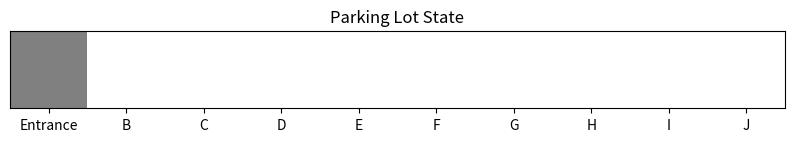
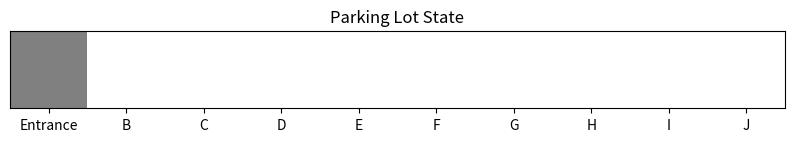
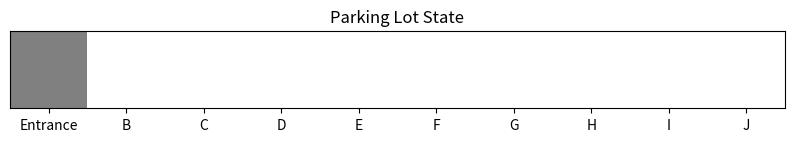
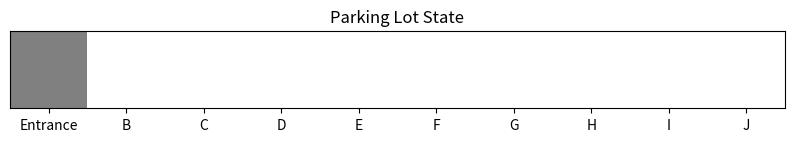
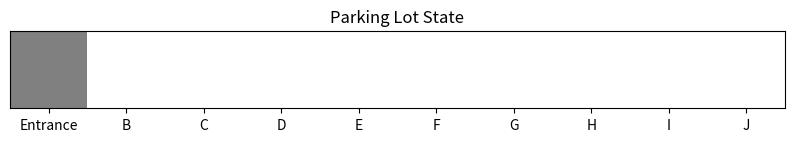
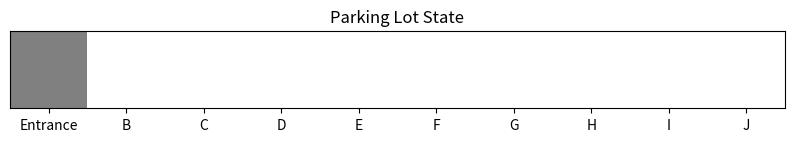
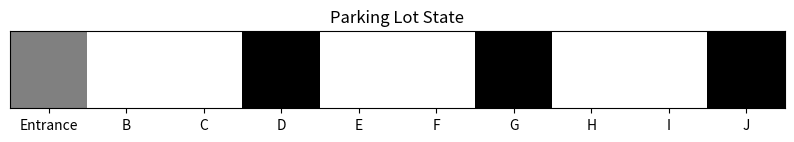
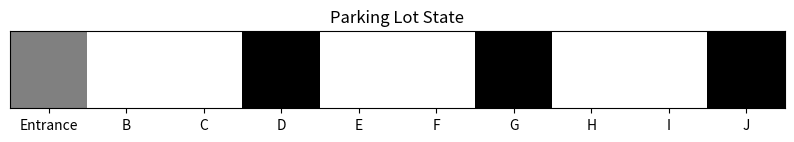
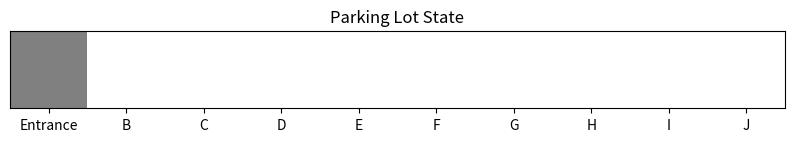

The script that saved these images, in order:
import numpy as np
import random
import matplotlib.pyplot as plt
import matplotlib.colors as mcolors

# Parameters
num_spots = 10  # Number of parking spots in the lot
epsilon = 0.1  # Exploration rate
alpha = 0.5  # Learning rate
gamma = 0.9  # Discount factor
episodes = 50  # Reduced number of episodes for simplicity

# Q-values table, initialized randomly for demonstration
Q = np.random.rand(num_spots)

# Parking lot state, 0 for empty, 1 for occupied, car indices for tracking
parking_lot = np.zeros(num_spots)

# Entrance is always at the first spot
parking_lot[0] = -1

# Estimated parking times for cars (e.g., in hours)
estimated_times = np.random.randint(1, 6, size=num_spots - 1)  # Random times between 1 to 5 hours for 9 cars

# Track which car is in which spot
car_positions = np.zeros(num_spots, dtype=int)

def choose_action():
    """Choose the best available parking spot based on the lowest Q-value, excluding the entrance."""
    available_spots = np.where(parking_lot == 0)[0]  # Exclude the entrance from available spots
    if available_spots.size > 0:
        return available_spots[np.argmin(Q[available_spots])]
    return None

def update_environment(action, time_estimate, car_id):
    """Update parking spot to occupied and modify Q-value based on estimated time."""
    if action is not None:
        parking_lot[action] = 1  # Mark the spot as occupied
        car_positions[action] = car_id  # Mark which car is in the spot
        # Adjust Q-value negatively by time estimate to simulate cost
        Q[action] += -time_estimate
        return Q[action]
    return 0

def simulate_departures():
    """Randomly make some cars leave to simulate dynamic parking lot usage."""
    for _ in range(random.randint(0, 2)):  # Randomly 0 to 2 cars leave each round
        if np.any(parking_lot[1:] == 1):  # Ensure we don't consider the entrance
            occupied_spots = np.where(parking_lot == 1)[0]
            departing_spot = random.choice(occupied_spots)
            departing_car = car_positions[departing_spot]
            print(f"Car {departing_car} departs from spot {chr(65 + departing_spot)}")
            parking_lot[departing_spot] = 0  # Empty the spot
            car_positions[departing_spot] = 0  # Reset car position tracking

def simulate_and_visualize():
    """Simulate parking of cars and visualize the lot state."""
    car_count = 0

    for car_time in estimated_times:
        simulate_departures()  # Simulate departures before parking a new car
        action = choose_action()
        if action is not None:
            car_count += 1
            reward = update_environment(action, car_time, car_count)
            print(f"Car {car_count} parks at spot {chr(65 + action)} with estimated time {car_time} hours, Reward: {reward:.2f}")
        
        # Display parking lot state
        plt.figure(figsize=(10, 2))
        lot_display = ['Entrance'] + [chr(65 + i) for i in range(1, num_spots)]
        color_mapping = ['grey' if x == -1 else 'black' if x == 1 else 'white' for x in parking_lot]
        plt.imshow(parking_lot.reshape(1, num_spots), cmap=mcolors.ListedColormap(color_mapping), aspect='equal')
        plt.title('Parking Lot State')
        plt.xticks(ticks=np.arange(num_spots), labels=lot_display)
        plt.yticks([])
        plt.show()

print("The first spot is designated as the entrance and is not available for parking.")
simulate_and_visualize()
